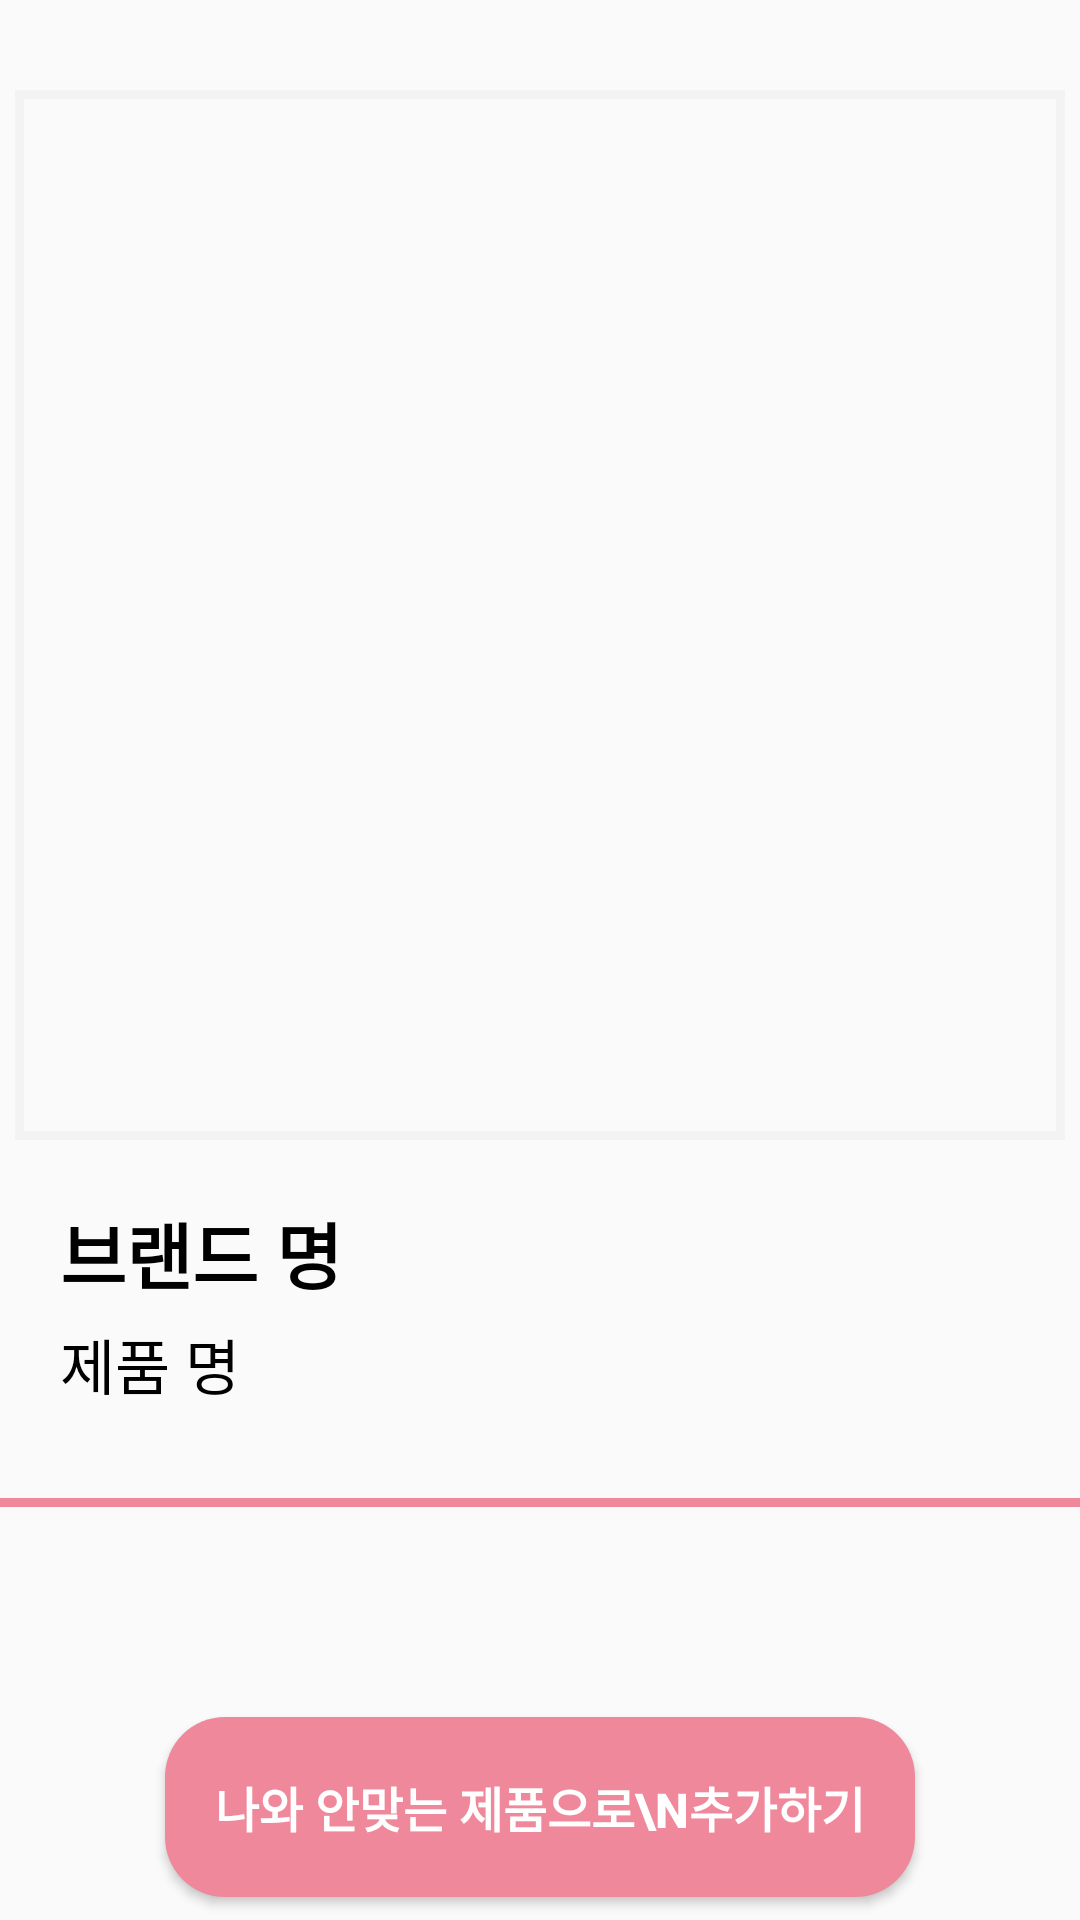

Android layout source for this screen:
<!-- AndroidManifest.xml: application theme AppTheme -->
<!-- res/layout/activity_add_incorrect_cosmetic.xml -->
<?xml version="1.0" encoding="utf-8"?>
<androidx.constraintlayout.widget.ConstraintLayout xmlns:android="http://schemas.android.com/apk/res/android"
    xmlns:app="http://schemas.android.com/apk/res-auto"
    xmlns:tools="http://schemas.android.com/tools"
    android:layout_width="match_parent"
    android:layout_height="match_parent"
    tools:context=".home.AddIncorrectCosmeticActivity">

    <ImageView
        android:id="@+id/addIncorrectCosmetic_backIV"
        android:layout_width="wrap_content"
        android:layout_height="wrap_content"
        android:layout_marginStart="10dp"
        android:layout_marginTop="10dp"
        android:background="@drawable/icon_arrow_back"
        android:backgroundTint="#000000"
        app:layout_constraintStart_toStartOf="parent"
        app:layout_constraintTop_toTopOf="parent" />

    <ImageView
        android:id="@+id/addIncorrectCosmetic_cosmeticIV"
        android:layout_width="350dp"
        android:layout_height="350dp"
        android:layout_marginTop="20dp"
        app:layout_constraintEnd_toEndOf="parent"
        app:layout_constraintStart_toStartOf="parent"
        app:layout_constraintTop_toBottomOf="@+id/addIncorrectCosmetic_backIV"
        app:srcCompat="@drawable/border" />

    <TextView
        android:id="@+id/addIncorrectCosmetic_brandNameTV"
        android:layout_width="wrap_content"
        android:layout_height="wrap_content"
        android:layout_marginStart="20dp"
        android:layout_marginTop="20dp"
        android:text="브랜드 명"
        android:textColor="#000000"
        android:textSize="24dp"
        android:textStyle="bold"
        app:layout_constraintStart_toStartOf="parent"
        app:layout_constraintTop_toBottomOf="@+id/addIncorrectCosmetic_cosmeticIV" />

    <TextView
        android:id="@+id/addIncorrectCosmetic_cosmeticNameTV"
        android:layout_width="wrap_content"
        android:layout_height="wrap_content"
        android:layout_marginStart="20dp"
        android:layout_marginTop="5dp"
        android:text="제품 명"
        android:textColor="#000000"
        android:textSize="20dp"
        app:layout_constraintStart_toStartOf="parent"
        app:layout_constraintTop_toBottomOf="@+id/addIncorrectCosmetic_brandNameTV" />

    <ImageView
        android:id="@+id/imageView10"
        android:layout_width="match_parent"
        android:layout_height="3dp"
        android:layout_marginTop="30dp"
        android:background="#ef889a"
        app:layout_constraintEnd_toEndOf="parent"
        app:layout_constraintStart_toStartOf="parent"
        app:layout_constraintTop_toBottomOf="@+id/addIncorrectCosmetic_cosmeticNameTV"></ImageView>

    <Button
        android:id="@+id/addIncorrectCosmetic_addIncorrectCosmeticBtn"
        android:layout_width="250dp"
        android:layout_height="60dp"
        android:layout_marginTop="70dp"
        android:background="@drawable/radius_rectangle"
        android:backgroundTint="#ef889a"
        android:text="나와 안맞는 제품으로\n추가하기"
        android:textColor="#ffffff"
        android:textSize="16dp"
        android:textStyle="bold"
        app:layout_constraintEnd_toEndOf="parent"
        app:layout_constraintStart_toStartOf="parent"
        app:layout_constraintTop_toBottomOf="@+id/imageView10" />


</androidx.constraintlayout.widget.ConstraintLayout>
<!-- resources referenced by this layout -->
<resources>
  <!-- drawable border (drawable) -->
  <?xml version="1.0" encoding="UTF-8"?>
  <shape Android:shape="rectangle"
      xmlns:Android="http://schemas.android.com/apk/res/android">
      <padding Android:left="10dp" Android:right="10dp" Android:top="10dp" Android:bottom="10dp"/>
      <stroke Android:width="3dp" Android:color="#f3f3f3"/>
  </shape>
  <!-- drawable radius_rectangle (drawable) -->
  <?xml version="1.0" encoding="utf-8"?>
  <shape xmlns:android="http://schemas.android.com/apk/res/android">
      <solid android:color="#ffffff">
      </solid>
      <corners android:radius="20dp">
  
      </corners>
  </shape>
  <style name="AppTheme" parent="Theme.AppCompat.Light.DarkActionBar">
          
          <item name="colorPrimary">@color/colorPrimary</item>
          <item name="colorPrimaryDark">@color/colorPrimaryDark</item>
          <item name="colorAccent">@color/colorAccent</item>
      </style>
  <color name="colorPrimary">#6200EE</color>
  <color name="colorPrimaryDark">#3700B3</color>
  <color name="colorAccent">#ef889a</color>
</resources>
